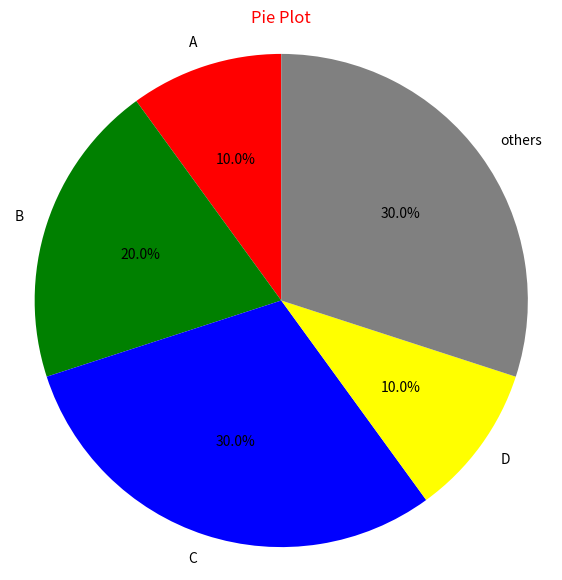

Write the Python code that produced this figure.
import matplotlib.pyplot as plt

# Sample data
labels = ['A', 'B', 'C', 'D', 'others']
sizes = [10, 20, 30, 10, sum([10, 5, 5, 3, 3, 4])]


def pie_plot(labels, sizes):

    # Create a pie plot
    plt.figure(figsize=(7, 7))
    plt.pie(sizes, labels=labels, autopct='%1.1f%%', startangle=90,
            colors=['red', 'green', 'blue', 'yellow', 'grey'])

    # Equal aspect ratio ensures that pie is drawn as a circle.
    plt.axis('equal')

    plt.title('Pie Plot', y=1, x=0.5, color='red')

    plt.savefig('pie_plot.png', dpi=300, bbox_inches='tight')

    plt.show()


pie_plot(labels, sizes)
